The GitHub repository Lastopia/COMP9517-Arcadia contains a labelled image folder "NN_Dataset" with 12 categories: ants, bees, beetles, caterpillars, earthworms, earwigs, grasshoppers, moths, slugs, snails, wasps, weevils. Examples follow, each with its label.

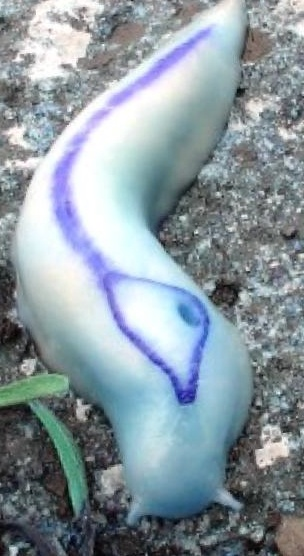
Label: slugs

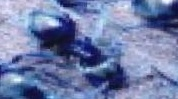
Label: ants

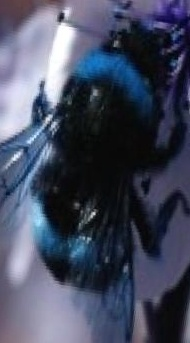
Label: bees

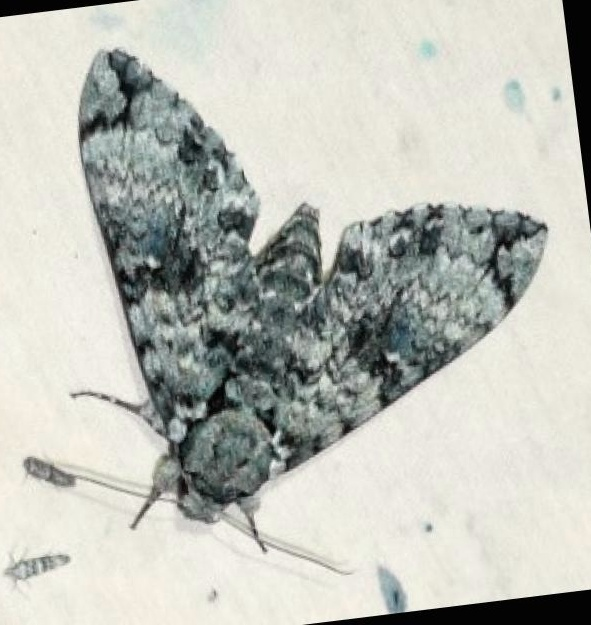
Label: moths

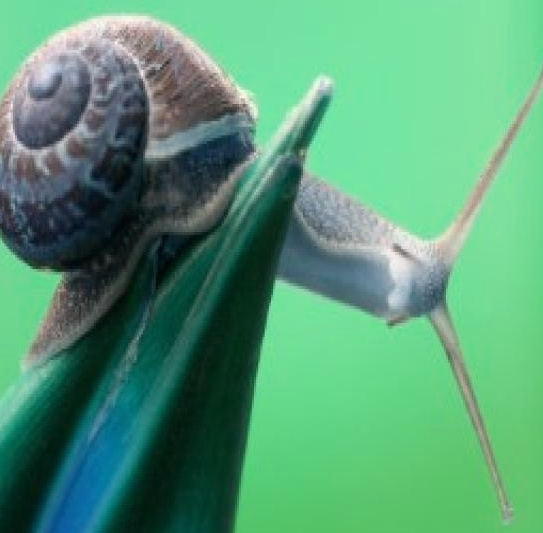
Label: snails

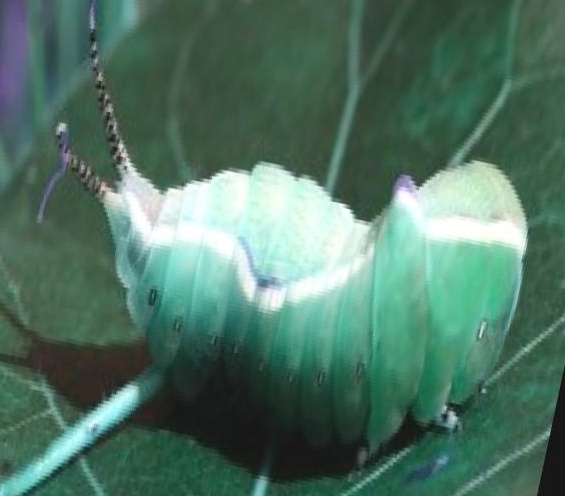
Label: caterpillars
